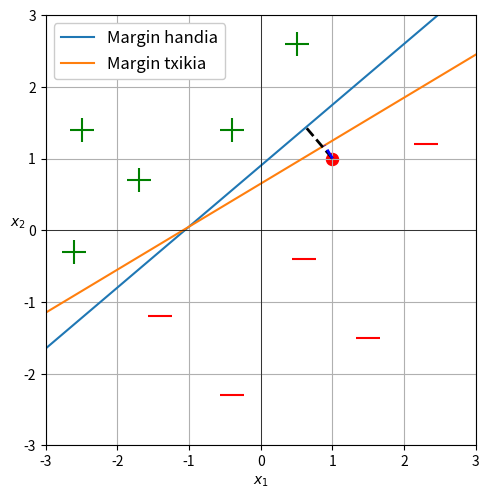

This chart was generated by the following Python code:
import matplotlib.pyplot as plt
import numpy as np



# Lerroa marrazteko puntuak:
x = np.linspace(-10, 10, 100)
y1 = 0.85*x + 0.9
y2 = 0.6 *x + 0.65

# Grafikoa sortu: 
plt.plot(x, y1, label='Margin handia')
plt.plot(x, y2, label = 'Margin txikia')
plt.xlabel(r'$x_1$')
plt.ylabel(r'$x_2$',rotation = 0)
plt.tight_layout(pad = 0.2)

plt.grid(True)
plt.xlim([-3,3])
plt.ylim([-3,3])
plt.axhline(0, color='black',linewidth=0.5)
plt.axvline(0, color='black',linewidth=0.5)
plt.gca().set_aspect('equal', adjustable='box')

# Puntuak gehitu
plt.scatter([2.3, -0.4, -1.4,0.6,1.5], [1.2, -2.3,-1.2,-0.4,-1.5], color='red', marker='_', s = 300)
plt.scatter([-1.7, -0.4, 0.5,-2.5,-2.6], [0.7, 1.4, 2.6,1.4,-0.3], color='green', marker='+', s = 300)
plt.scatter([1],[1], color='red', marker='.', s = 300)

# Distantzien adierazpenak:
plt.plot([1, 0.6298], [1, 1.43541],linestyle = "--", color='black',linewidth = 2)
plt.plot([1, 0.8897], [1, 1.1838],linestyle = "--", color='blue',linewidth = 2)

l =plt.legend(fontsize = 12, loc = 'upper left')
l.get_frame().set_alpha(1) 

plt.show()
